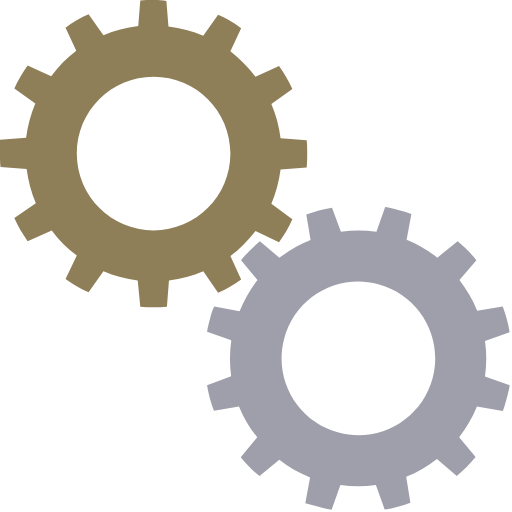
t = 0.00 s
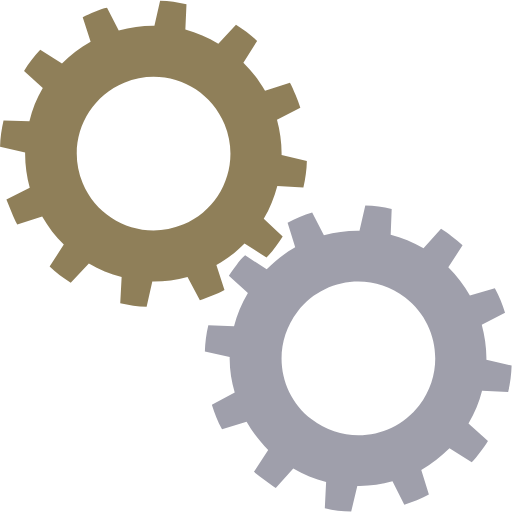
t = 0.25 s
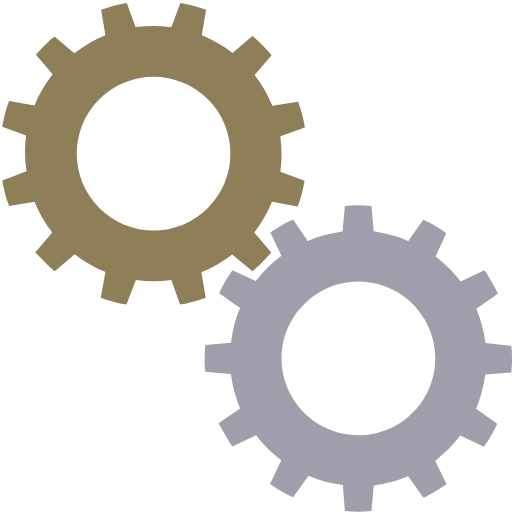
t = 0.50 s
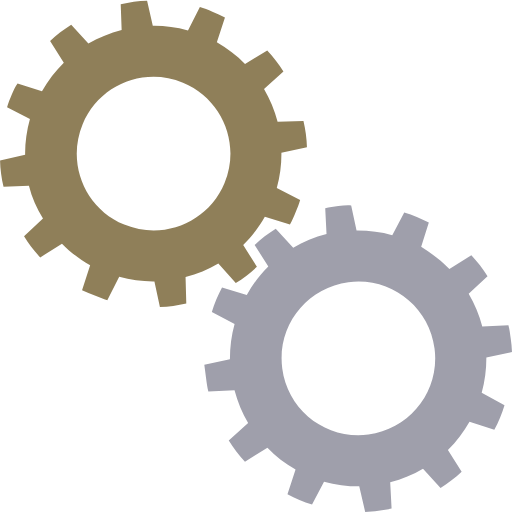
t = 0.75 s

The animated SVG that drew these frames (rendered in a browser with its animation timeline set to each time). Animation: 2 SMIL elements (animateTransform=2); one cycle of 1.00 s, repeats indefinitely.

<svg width='120px' height='120px' xmlns="http://www.w3.org/2000/svg" viewBox="0 0 100 100" preserveAspectRatio="xMidYMid" class="uil-gears"><rect x="0" y="0" width="100" height="100" fill="none" class="bk"></rect><g transform="translate(-20,-20)"><path d="M79.9,52.6C80,51.8,80,50.9,80,50s0-1.8-0.1-2.6l-5.1-0.4c-0.3-2.4-0.9-4.6-1.8-6.7l4.2-2.9c-0.7-1.6-1.6-3.1-2.6-4.5 L70,35c-1.4-1.9-3.1-3.5-4.9-4.9l2.2-4.6c-1.4-1-2.9-1.9-4.5-2.6L59.8,27c-2.1-0.9-4.4-1.5-6.7-1.8l-0.4-5.1C51.8,20,50.9,20,50,20 s-1.8,0-2.6,0.1l-0.4,5.1c-2.4,0.3-4.6,0.9-6.7,1.8l-2.9-4.1c-1.6,0.7-3.1,1.6-4.5,2.6l2.1,4.6c-1.9,1.4-3.5,3.1-5,4.9l-4.5-2.1 c-1,1.4-1.9,2.9-2.6,4.5l4.1,2.9c-0.9,2.1-1.5,4.4-1.8,6.8l-5,0.4C20,48.2,20,49.1,20,50s0,1.8,0.1,2.6l5,0.4 c0.3,2.4,0.9,4.7,1.8,6.8l-4.1,2.9c0.7,1.6,1.6,3.1,2.6,4.5l4.5-2.1c1.4,1.9,3.1,3.5,5,4.9l-2.1,4.6c1.4,1,2.9,1.9,4.5,2.6l2.9-4.1 c2.1,0.9,4.4,1.5,6.7,1.8l0.4,5.1C48.2,80,49.1,80,50,80s1.8,0,2.6-0.1l0.4-5.1c2.3-0.3,4.6-0.9,6.7-1.8l2.9,4.2 c1.6-0.7,3.1-1.6,4.5-2.6L65,69.9c1.9-1.4,3.5-3,4.9-4.9l4.6,2.2c1-1.4,1.9-2.9,2.6-4.5L73,59.8c0.9-2.1,1.5-4.4,1.8-6.7L79.9,52.6 z M50,65c-8.3,0-15-6.7-15-15c0-8.3,6.7-15,15-15s15,6.7,15,15C65,58.3,58.3,65,50,65z" fill="#8f7f59"><animateTransform attributeName="transform" type="rotate" from="90 50 50" to="0 50 50" dur="1s" repeatCount="indefinite"></animateTransform></path></g><g transform="translate(20,20) rotate(15 50 50)"><path d="M79.9,52.6C80,51.8,80,50.9,80,50s0-1.8-0.1-2.6l-5.1-0.4c-0.3-2.4-0.9-4.6-1.8-6.7l4.2-2.9c-0.7-1.6-1.6-3.1-2.6-4.5 L70,35c-1.4-1.9-3.1-3.5-4.9-4.9l2.2-4.6c-1.4-1-2.9-1.9-4.5-2.6L59.8,27c-2.1-0.9-4.4-1.5-6.7-1.8l-0.4-5.1C51.8,20,50.9,20,50,20 s-1.8,0-2.6,0.1l-0.4,5.1c-2.4,0.3-4.6,0.9-6.7,1.8l-2.9-4.1c-1.6,0.7-3.1,1.6-4.5,2.6l2.1,4.6c-1.9,1.4-3.5,3.1-5,4.9l-4.5-2.1 c-1,1.4-1.9,2.9-2.6,4.5l4.1,2.9c-0.9,2.1-1.5,4.4-1.8,6.8l-5,0.4C20,48.2,20,49.1,20,50s0,1.8,0.1,2.6l5,0.4 c0.3,2.4,0.9,4.7,1.8,6.8l-4.1,2.9c0.7,1.6,1.6,3.1,2.6,4.5l4.5-2.1c1.4,1.9,3.1,3.5,5,4.9l-2.1,4.6c1.4,1,2.9,1.9,4.5,2.6l2.9-4.1 c2.1,0.9,4.4,1.5,6.7,1.8l0.4,5.1C48.2,80,49.1,80,50,80s1.8,0,2.6-0.1l0.4-5.1c2.3-0.3,4.6-0.9,6.7-1.8l2.9,4.2 c1.6-0.7,3.1-1.6,4.5-2.6L65,69.9c1.9-1.4,3.5-3,4.9-4.9l4.6,2.2c1-1.4,1.9-2.9,2.6-4.5L73,59.8c0.9-2.1,1.5-4.4,1.8-6.7L79.9,52.6 z M50,65c-8.3,0-15-6.7-15-15c0-8.3,6.7-15,15-15s15,6.7,15,15C65,58.3,58.3,65,50,65z" fill="#9f9fab"><animateTransform attributeName="transform" type="rotate" from="0 50 50" to="90 50 50" dur="1s" repeatCount="indefinite"></animateTransform></path></g></svg>
